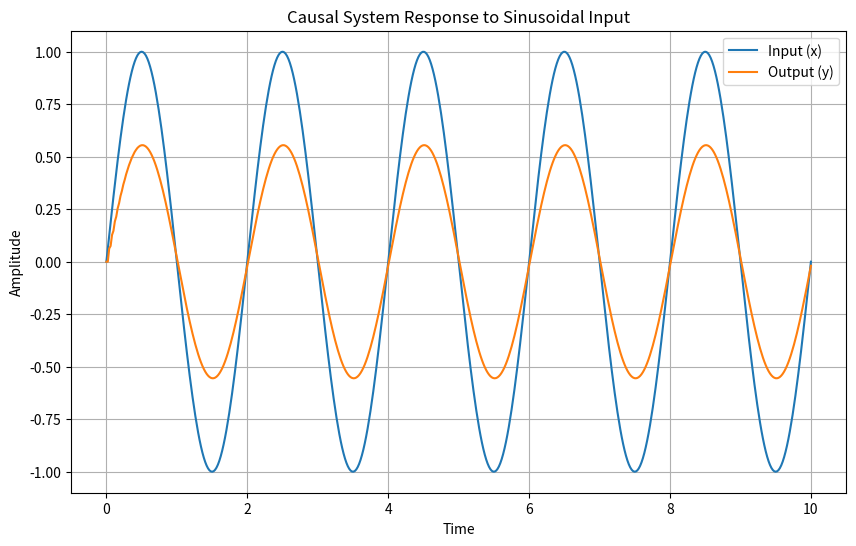

Recreate this plot in Python.
# prompt: generate a causal system with sin signal

import numpy as np
import matplotlib.pyplot as plt

# Time vector
t = np.linspace(0, 10, 500)

# Input signal (sinusoidal)
x = np.sin(2 * np.pi * 0.5 * t)  # Frequency = 0.5 Hz

# Define the system parameters (example: a simple first-order system)
a = -0.8  # System parameter

# Initialize the output signal
y = np.zeros_like(x)

# Simulate the system (discrete-time system using Euler's method)
for i in range(2, len(t)):
    y[i] = a * y[i-1] + 1/3*(x[i-2]+x[i-1]+x[i]) # Example: First order system

# Plot the results
plt.figure(figsize=(10, 6))
plt.plot(t, x, label='Input (x)')
plt.plot(t, y, label='Output (y)')
plt.xlabel('Time')
plt.ylabel('Amplitude')
plt.title('Causal System Response to Sinusoidal Input')
plt.legend()
plt.grid(True)
plt.show()
